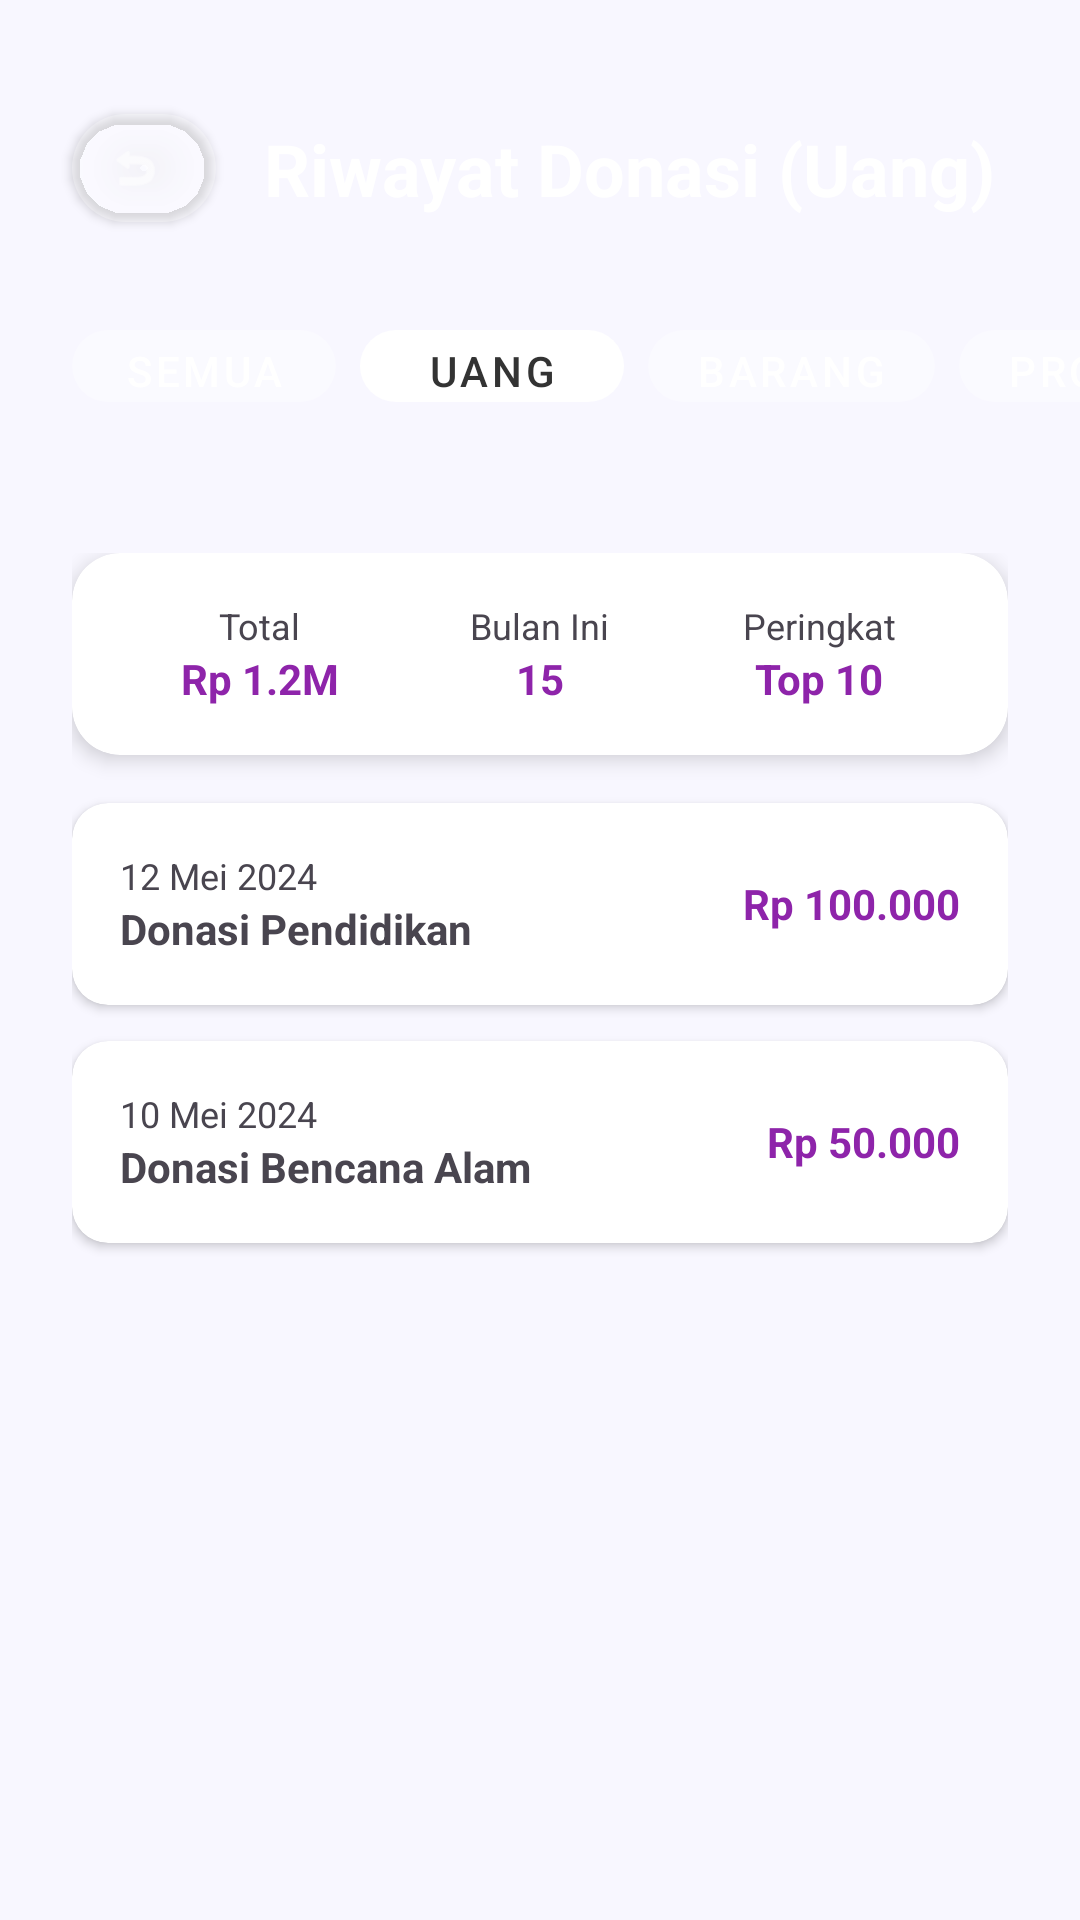

This screen was rendered from an Android layout file. Write that file and the resources it references.
<!-- AndroidManifest.xml: application theme Theme.AplikasiProjekSMT4 -->
<!-- res/layout/fragment_history_uang.xml -->
<?xml version="1.0" encoding="utf-8"?>
<androidx.coordinatorlayout.widget.CoordinatorLayout xmlns:android="http://schemas.android.com/apk/res/android"
    xmlns:app="http://schemas.android.com/apk/res-auto"
    android:layout_width="match_parent"
    android:layout_height="match_parent"
    android:background="#F8F7FF">

    <com.google.android.material.appbar.AppBarLayout
        android:layout_width="match_parent"
        android:layout_height="wrap_content"
        android:background="@android:color/transparent"
        app:elevation="0dp">

        <androidx.constraintlayout.widget.ConstraintLayout
            android:layout_width="match_parent"
            android:layout_height="200dp"
            android:background="@drawable/bg_header_admin">

            <com.google.android.material.button.MaterialButton
                android:id="@+id/btnBack"
                style="@style/Widget.MaterialComponents.Button.Icon"
                android:layout_width="48dp"
                android:layout_height="48dp"
                android:layout_marginStart="24dp"
                android:layout_marginTop="32dp"
                app:backgroundTint="#4DFFFFFF"
                app:cornerRadius="24dp"
                app:icon="@android:drawable/ic_menu_revert"
                app:iconTint="@android:color/white"
                app:layout_constraintStart_toStartOf="parent"
                app:layout_constraintTop_toTopOf="parent" />

            <TextView
                android:id="@+id/tvTitle"
                android:layout_width="wrap_content"
                android:layout_height="wrap_content"
                android:layout_marginStart="16dp"
                android:text="Riwayat Donasi (Uang)"
                android:textColor="@android:color/white"
                android:textSize="24sp"
                android:textStyle="bold"
                app:layout_constraintBottom_toBottomOf="@+id/btnBack"
                app:layout_constraintStart_toEndOf="@+id/btnBack"
                app:layout_constraintTop_toTopOf="@+id/btnBack" />

            <HorizontalScrollView
                android:layout_width="match_parent"
                android:layout_height="wrap_content"
                android:layout_marginTop="24dp"
                android:scrollbars="none"
                app:layout_constraintTop_toBottomOf="@id/btnBack">

                <LinearLayout
                    android:layout_width="wrap_content"
                    android:layout_height="wrap_content"
                    android:orientation="horizontal"
                    android:paddingHorizontal="24dp">

                    <com.google.android.material.button.MaterialButton
                        android:id="@+id/tabSemua"
                        style="@style/Widget.MaterialComponents.Button.UnelevatedButton"
                        android:layout_width="wrap_content"
                        android:layout_height="36dp"
                        android:text="Semua"
                        android:textColor="#FFFFFF"
                        app:backgroundTint="#4DFFFFFF"
                        app:cornerRadius="18dp" />

                    <com.google.android.material.button.MaterialButton
                        android:id="@+id/tabUang"
                        style="@style/Widget.MaterialComponents.Button.UnelevatedButton"
                        android:layout_width="wrap_content"
                        android:layout_height="36dp"
                        android:layout_marginStart="8dp"
                        android:text="Uang"
                        android:textColor="#333333"
                        app:backgroundTint="#FFFFFF"
                        app:cornerRadius="18dp" />

                    <com.google.android.material.button.MaterialButton
                        android:id="@+id/tabBarang"
                        style="@style/Widget.MaterialComponents.Button.UnelevatedButton"
                        android:layout_width="wrap_content"
                        android:layout_height="36dp"
                        android:layout_marginStart="8dp"
                        android:text="Barang"
                        android:textColor="#FFFFFF"
                        app:backgroundTint="#4DFFFFFF"
                        app:cornerRadius="18dp" />

                    <com.google.android.material.button.MaterialButton
                        android:id="@+id/tabProses"
                        style="@style/Widget.MaterialComponents.Button.UnelevatedButton"
                        android:layout_width="wrap_content"
                        android:layout_height="36dp"
                        android:layout_marginStart="8dp"
                        android:text="Proses"
                        android:textColor="#FFFFFF"
                        app:backgroundTint="#4DFFFFFF"
                        app:cornerRadius="18dp" />
                </LinearLayout>
            </HorizontalScrollView>
        </androidx.constraintlayout.widget.ConstraintLayout>
    </com.google.android.material.appbar.AppBarLayout>

    <androidx.core.widget.NestedScrollView
        android:layout_width="match_parent"
        android:layout_height="match_parent"
        android:layout_marginTop="-40dp"
        app:layout_behavior="@string/appbar_scrolling_view_behavior">

        <LinearLayout
            android:layout_width="match_parent"
            android:layout_height="wrap_content"
            android:orientation="vertical"
            android:padding="24dp">

            
            <androidx.cardview.widget.CardView
                android:layout_width="match_parent"
                android:layout_height="wrap_content"
                android:layout_marginBottom="16dp"
                app:cardCornerRadius="16dp"
                app:cardElevation="4dp">
                <LinearLayout
                    android:layout_width="match_parent"
                    android:layout_height="wrap_content"
                    android:orientation="horizontal"
                    android:padding="16dp"
                    android:weightSum="3">
                    <LinearLayout android:layout_width="0dp" android:layout_height="wrap_content" android:layout_weight="1" android:gravity="center" android:orientation="vertical">
                        <TextView android:layout_width="wrap_content" android:layout_height="wrap_content" android:text="Total" android:textSize="12sp"/>
                        <TextView android:layout_width="wrap_content" android:layout_height="wrap_content" android:text="Rp 1.2M" android:textColor="@color/primary_purple" android:textStyle="bold"/>
                    </LinearLayout>
                    <LinearLayout android:layout_width="0dp" android:layout_height="wrap_content" android:layout_weight="1" android:gravity="center" android:orientation="vertical">
                        <TextView android:layout_width="wrap_content" android:layout_height="wrap_content" android:text="Bulan Ini" android:textSize="12sp"/>
                        <TextView android:layout_width="wrap_content" android:layout_height="wrap_content" android:text="15" android:textColor="@color/primary_purple" android:textStyle="bold"/>
                    </LinearLayout>
                    <LinearLayout android:layout_width="0dp" android:layout_height="wrap_content" android:layout_weight="1" android:gravity="center" android:orientation="vertical">
                        <TextView android:layout_width="wrap_content" android:layout_height="wrap_content" android:text="Peringkat" android:textSize="12sp"/>
                        <TextView android:layout_width="wrap_content" android:layout_height="wrap_content" android:text="Top 10" android:textColor="@color/primary_purple" android:textStyle="bold"/>
                    </LinearLayout>
                </LinearLayout>
            </androidx.cardview.widget.CardView>

            
            <androidx.cardview.widget.CardView
                android:layout_width="match_parent"
                android:layout_height="wrap_content"
                android:layout_marginBottom="12dp"
                app:cardCornerRadius="12dp">
                <RelativeLayout android:layout_width="match_parent" android:layout_height="wrap_content" android:padding="16dp">
                    <TextView android:id="@+id/tvDate1" android:layout_width="wrap_content" android:layout_height="wrap_content" android:text="12 Mei 2024" android:textSize="12sp"/>
                    <TextView android:id="@+id/tvTitle1" android:layout_width="wrap_content" android:layout_height="wrap_content" android:layout_below="@id/tvDate1" android:text="Donasi Pendidikan" android:textStyle="bold"/>
                    <TextView android:layout_width="wrap_content" android:layout_height="wrap_content" android:layout_alignParentEnd="true" android:layout_centerVertical="true" android:text="Rp 100.000" android:textColor="@color/primary_purple" android:textStyle="bold"/>
                </RelativeLayout>
            </androidx.cardview.widget.CardView>

            
            <androidx.cardview.widget.CardView
                android:layout_width="match_parent"
                android:layout_height="wrap_content"
                android:layout_marginBottom="12dp"
                app:cardCornerRadius="12dp">
                <RelativeLayout android:layout_width="match_parent" android:layout_height="wrap_content" android:padding="16dp">
                    <TextView android:id="@+id/tvDate2" android:layout_width="wrap_content" android:layout_height="wrap_content" android:text="10 Mei 2024" android:textSize="12sp"/>
                    <TextView android:id="@+id/tvTitle2" android:layout_width="wrap_content" android:layout_height="wrap_content" android:layout_below="@id/tvDate2" android:text="Donasi Bencana Alam" android:textStyle="bold"/>
                    <TextView android:layout_width="wrap_content" android:layout_height="wrap_content" android:layout_alignParentEnd="true" android:layout_centerVertical="true" android:text="Rp 50.000" android:textColor="@color/primary_purple" android:textStyle="bold"/>
                </RelativeLayout>
            </androidx.cardview.widget.CardView>
        </LinearLayout>
    </androidx.core.widget.NestedScrollView>
</androidx.coordinatorlayout.widget.CoordinatorLayout>
<!-- resources referenced by this layout -->
<resources>
  <color name="primary_purple">#8E24AA</color>
  <style name="Theme.AplikasiProjekSMT4" parent="Base.Theme.AplikasiProjekSMT4" />
  <style name="Base.Theme.AplikasiProjekSMT4" parent="Theme.Material3.DayNight.NoActionBar">
          <item name="colorPrimary">#9C27B0</item>
          <item name="colorPrimaryVariant">#7B1FA2</item>
          <item name="colorOnPrimary">#FFFFFF</item>
      </style>
</resources>
